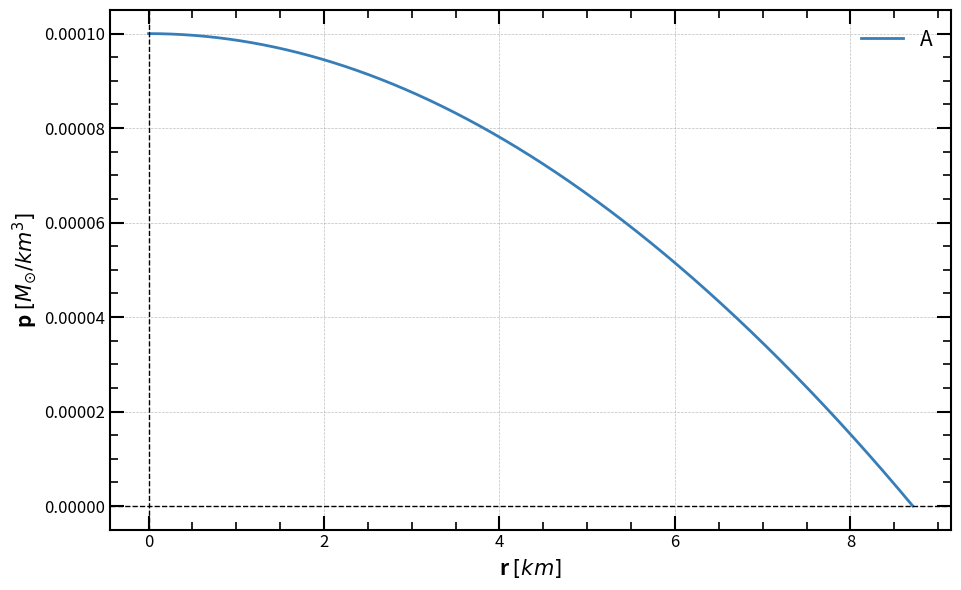

Write the Python code that produced this figure.
# -*- coding: utf-8 -*-
"""
Created on Tue Nov 26 11:20:18 2024

Solves the Tolman Oppenheimer Volkoff (TOV) equation for a star of constant density.

[redacted]
"""

import numpy as np
import matplotlib.pyplot as plt
import seaborn as sns

# Physical parameters (solar mass = 198847e30 kg & 6.957e8 m)
G = 1.4765679173556 # G in units of solar masses / solar radii
rho = 4.775e-4  # Solar density in solar units is 0.238732. In IS units it would be 1409.82

def system_of_ODE(r, y):
    """
    Defines the system of differential equations.
    
    Parameters:
        r (float): Independent variable.
        y (list): Dependent variables [m, p].

    Returns:
        list: Derivatives [dm/dr, dp/dr].
    """
    m, p = y
    dm_dr = 4 * np.pi * r**2 * rho
    nominator = - (rho + p) * (G * m + 4 * np.pi * G * r**3 * p)
    denominator = r * (r - 2 * G * m)
    dp_dr = nominator/denominator
    return [dm_dr, dp_dr]

def runge_kutta_4th_order_with_stop(system, y0, r_range, h):
    """
    Solves a system of ODEs using the 4th-order Runge-Kutta method, stopping
    when a condition is met (e.g., p(r) < 0).

    Parameters:
        system (function): The system of ODEs as a function of r and y.
        y0 (list): Initial conditions for the system.
        r_range (tuple): The range of r as (r_start, r_end).
        h (float): Step size.

    Returns:
        tuple: (r_values, y_values) where:
            r_values is an array of r points,
            y_values is an array of solution points for y.
    """
    r_start, r_end = r_range
    r_values = [r_start]
    y_values = [y0]

    r = r_start
    y = np.array(y0)

    while r <= r_end:
        k1 = h * np.array(system(r, y))
        k2 = h * np.array(system(r + h / 2, y + k1 / 2))
        k3 = h * np.array(system(r + h / 2, y + k2 / 2))
        k4 = h * np.array(system(r + h, y + k3))

        y_next = y + (k1 + 2 * k2 + 2 * k3 + k4) / 6

        # Check if the stopping condition is met (p < 0)
        if y_next[1] < y0[1]*1e-10:  # p corresponds to y[1]
            break

        r += h
        r_values.append(r)
        y_values.append(y_next)
        y = y_next

    return np.array(r_values), np.array(y_values)

def TOV_solver (y0, r_range, h):
    """
    Solves the TOV equation for a guiven set of initial conditions (m_0, p_0) finding how m and p vary along r.
    
    Parameters:
        y0 (list): Initial conditions for the system [m_0,p_0].
        r_range (tuple): The range of r as (r_start, r_end).
        h (float): Step size.
        
    Returns:
        tuple: (r_values, y_values) where:
            r_values(array): containing the r points
            m_values(array): containing the m points
            p_values(array): containing the p points
    """
    
    # Solve the system with the stopping condition
    r_values, y_values = runge_kutta_4th_order_with_stop(system_of_ODE, y0, r_range, h)

    # Extract solutions
    m_values = y_values[:, 0]
    p_values = y_values[:, 1]
    
    return r_values, m_values, p_values

def M_R_curve (pc_range, r_range, h, n):
    """
    Creates the mass radius curve of a family of stars with the same density by solving the TOV.
    
    Parameters:
        pc_range(tuple): The range of central preassures (pc_start, pc_end)
        r_range (tuple): The range of r as (r_start, r_end)
        h (float): Step size.
        n (int): Number of preassure iterations.
        
    Return:
        R_values (array): Values of R
        M_values (array): Values of M
    """
    pc_start, pc_end = pc_range
    
    R_values = []
    M_values = []
    pc_list = np.logspace(np.log10(pc_start), np.log10(pc_end), n) #DEBUG use logspace for equidistant points
    
    for pc in pc_list:
        r_i, m_i, p_0 = TOV_solver([0, pc], r_range, h)
        
        R_i = r_i[-1]
        M_i = m_i[-1]
        
        R_values.append(R_i)
        M_values.append(M_i)
    
    return np.array(R_values), np.array(M_values)

# Using the functions
r,m,p = TOV_solver((0, 1e-4), (1e-6, 20), 0.001)
print("The star has mass:", m[-1], "and radius:", r[-1])

# Create the plot
plt.figure(figsize=(9.71, 6)) # The image follows the golden ratio
colors = sns.color_palette("Set1", 5) # Generate a color palette
plt.plot(r, p, label = r'A', color = colors[1], linewidth = 2, linestyle = '-', marker = "",  mfc='k', mec = 'k', ms = 6)

# Set the axis to logarithmic scale
#plt.xscale('log')
#plt.yscale('log')

# Add labels and title
#plt.title(r'Soluciones para diferentes $p_c$. $\rho_0 = 10^3$ $[M_{\odot} / R^3_{\odot}]$', loc='left', fontsize=15, fontweight='bold')
plt.xlabel(r'r $[km]$', fontsize=15, loc='center', fontweight='bold')
plt.ylabel(r'p $[M_{\odot}/km^3]$', fontsize=15, loc='center', fontweight='bold')
plt.axhline(0, color='black', linewidth=1.0, linestyle='--')  # x-axis
plt.axvline(0, color='black', linewidth=1.0, linestyle='--')  # y-axis

# Set limits
#plt.xlim(0,7.2)
#plt.ylim(10e-2,2e6)

# Add grid
plt.grid(color='gray', linestyle='--', linewidth=0.5, alpha=0.5)

# Configure ticks for all four sides
plt.tick_params(axis='both', which='major', direction='in', length=10, width=1.5, labelsize=12, top=True, right=True)
plt.tick_params(axis='both', which='minor', direction='in', length=6, width=1.2, labelsize=10, top=True, right=True)
plt.minorticks_on()

# Customize tick spacing for more frequent ticks on x-axis
#plt.gca().set_xticks(np.arange(0, 7.21, 0.5))  # Major x ticks 
#plt.gca().set_yticks(np.arange(0, 1.6e6, 0.2e6))  # Major y ticks 

# Set thicker axes
plt.gca().spines['top'].set_linewidth(1.5)
plt.gca().spines['right'].set_linewidth(1.5)
plt.gca().spines['bottom'].set_linewidth(1.5)
plt.gca().spines['left'].set_linewidth(1.5)

# Add a legend
plt.legend(fontsize=15, frameon=False) #  loc='upper right',

# Save the plot as a PDF
#plt.savefig("Constant_eos_MR.pdf", format="pdf", bbox_inches="tight")

# Show the plot
plt.tight_layout()
plt.show()
